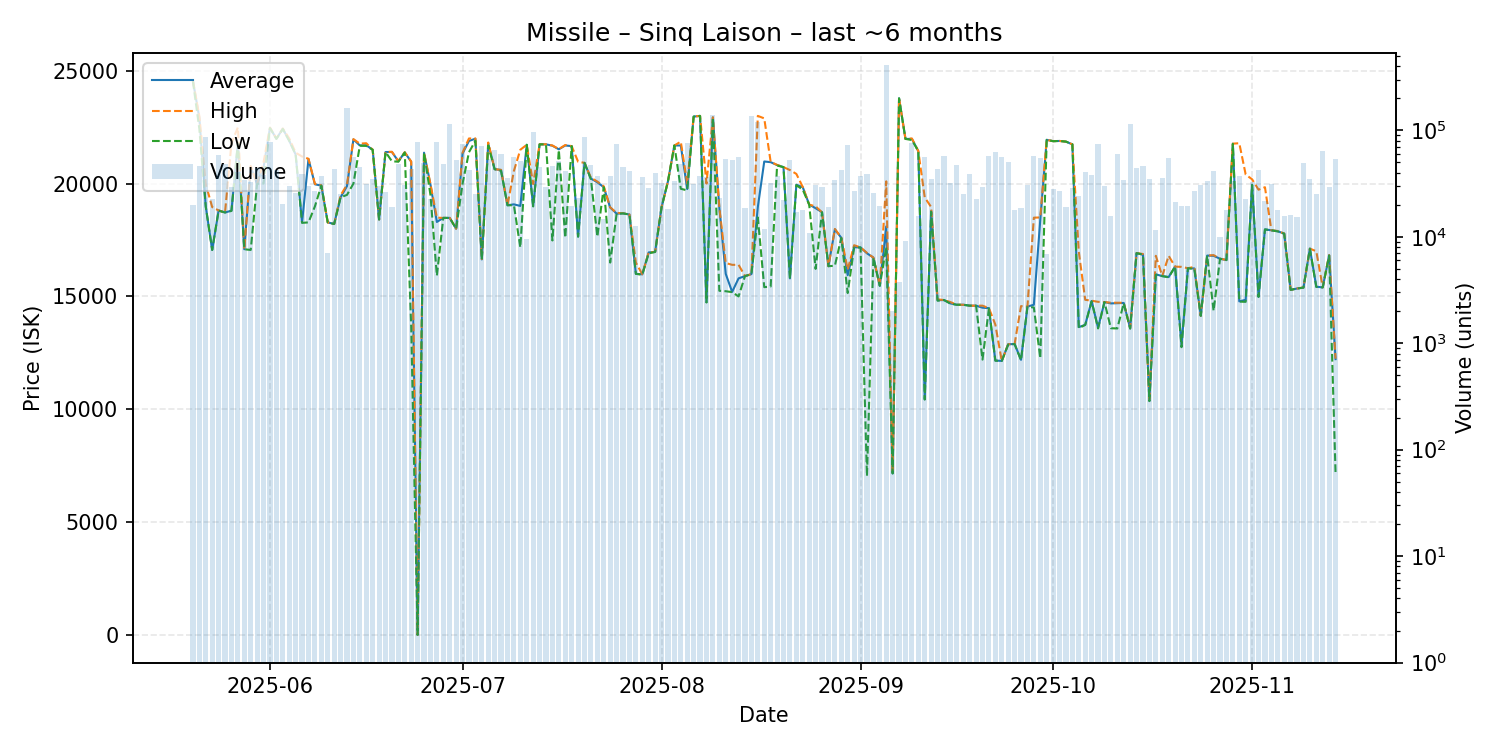

The table this chart was drawn from, first rows:
date, average, highest, lowest, order_count, volume
2025-05-20, 24550, 24560, 24530, 13, 20003
2025-05-21, 22910, 22980, 22420, 22, 46204
2025-05-22, 18980, 19970, 18970, 34, 85741
2025-05-23, 17060, 18960, 17060, 12, 22574
2025-05-24, 18810, 18810, 18800, 25, 58679
2025-05-25, 18720, 18720, 18720, 17, 48028
2025-05-26, 18800, 21790, 18790, 15, 29100
2025-05-27, 21790, 22490, 21780, 20, 40210
2025-05-28, 17090, 17090, 17090, 15, 34307
2025-05-29, 20730, 20780, 17060, 18, 33030
2025-05-30, 19990, 20000, 19990, 19, 44290
2025-05-31, 20720, 20940, 20000, 23, 38243
2025-06-01, 22470, 22480, 22460, 36, 78260
2025-06-02, 21990, 22000, 21980, 18, 42683
2025-06-03, 22430, 22440, 22420, 8, 20200
2025-06-04, 21900, 22000, 21900, 15, 30324
2025-06-05, 21290, 21370, 21290, 19, 25983
2025-06-06, 18280, 21200, 18260, 17, 39032
2025-06-07, 21090, 21100, 18280, 15, 30046
2025-06-08, 19970, 19990, 18990, 16, 26929
2025-06-09, 19910, 19920, 19910, 18, 37469
2025-06-10, 18280, 18280, 18280, 5, 7031
2025-06-11, 18210, 18210, 18210, 13, 43372
2025-06-12, 19390, 19480, 19390, 14, 25339
2025-06-13, 19890, 19950, 19500, 28, 163746
2025-06-14, 21960, 21970, 20000, 12, 56081
2025-06-15, 21690, 21770, 21680, 21, 44791
2025-06-16, 21700, 21790, 21670, 19, 31140
2025-06-17, 21500, 21500, 21500, 9, 34721
2025-06-18, 18410, 18410, 18410, 9, 30147
2025-06-19, 21400, 21400, 21400, 13, 26550
2025-06-20, 21400, 21410, 20990, 9, 19041
2025-06-21, 20990, 21000, 20970, 34, 48655
2025-06-22, 21380, 21390, 21380, 13, 30852
2025-06-23, 20970, 20980, 13680, 21, 43478
2025-06-24, 0.03, 0.03, 0.03, 22, 77211
2025-06-25, 21370, 21370, 21370, 15, 49800
2025-06-26, 19960, 19980, 19500, 18, 22662
2025-06-27, 18300, 18490, 15920, 29, 77501
2025-06-28, 18480, 18480, 18480, 14, 47920
2025-06-29, 18480, 18480, 18480, 22, 114969
2025-06-30, 18000, 18000, 18000, 18, 53150
2025-07-01, 21330, 21370, 20000, 19, 74448
2025-07-02, 21890, 22000, 21390, 16, 42439
2025-07-03, 21990, 22000, 21900, 12, 25382
2025-07-04, 16640, 16660, 16630, 16, 70538
2025-07-05, 21770, 21820, 21690, 23, 54280
2025-07-06, 20640, 20640, 20640, 30, 65240
2025-07-07, 20600, 20610, 20560, 20, 60089
2025-07-08, 19040, 19040, 19040, 12, 35774
2025-07-09, 19080, 20560, 19040, 17, 56194
2025-07-10, 19010, 21500, 17170, 19, 51389
2025-07-11, 21720, 21720, 21720, 7, 9634
2025-07-12, 19000, 19980, 18990, 32, 97027
2025-07-13, 21740, 21740, 21740, 18, 45329
2025-07-14, 21740, 21740, 21740, 19, 29090
2025-07-15, 21680, 21690, 17480, 24, 46611
2025-07-16, 21520, 21530, 21490, 26, 51050
2025-07-17, 21690, 21710, 17600, 17, 41323
2025-07-18, 21660, 21660, 21660, 16, 19401
... 119 more rows
